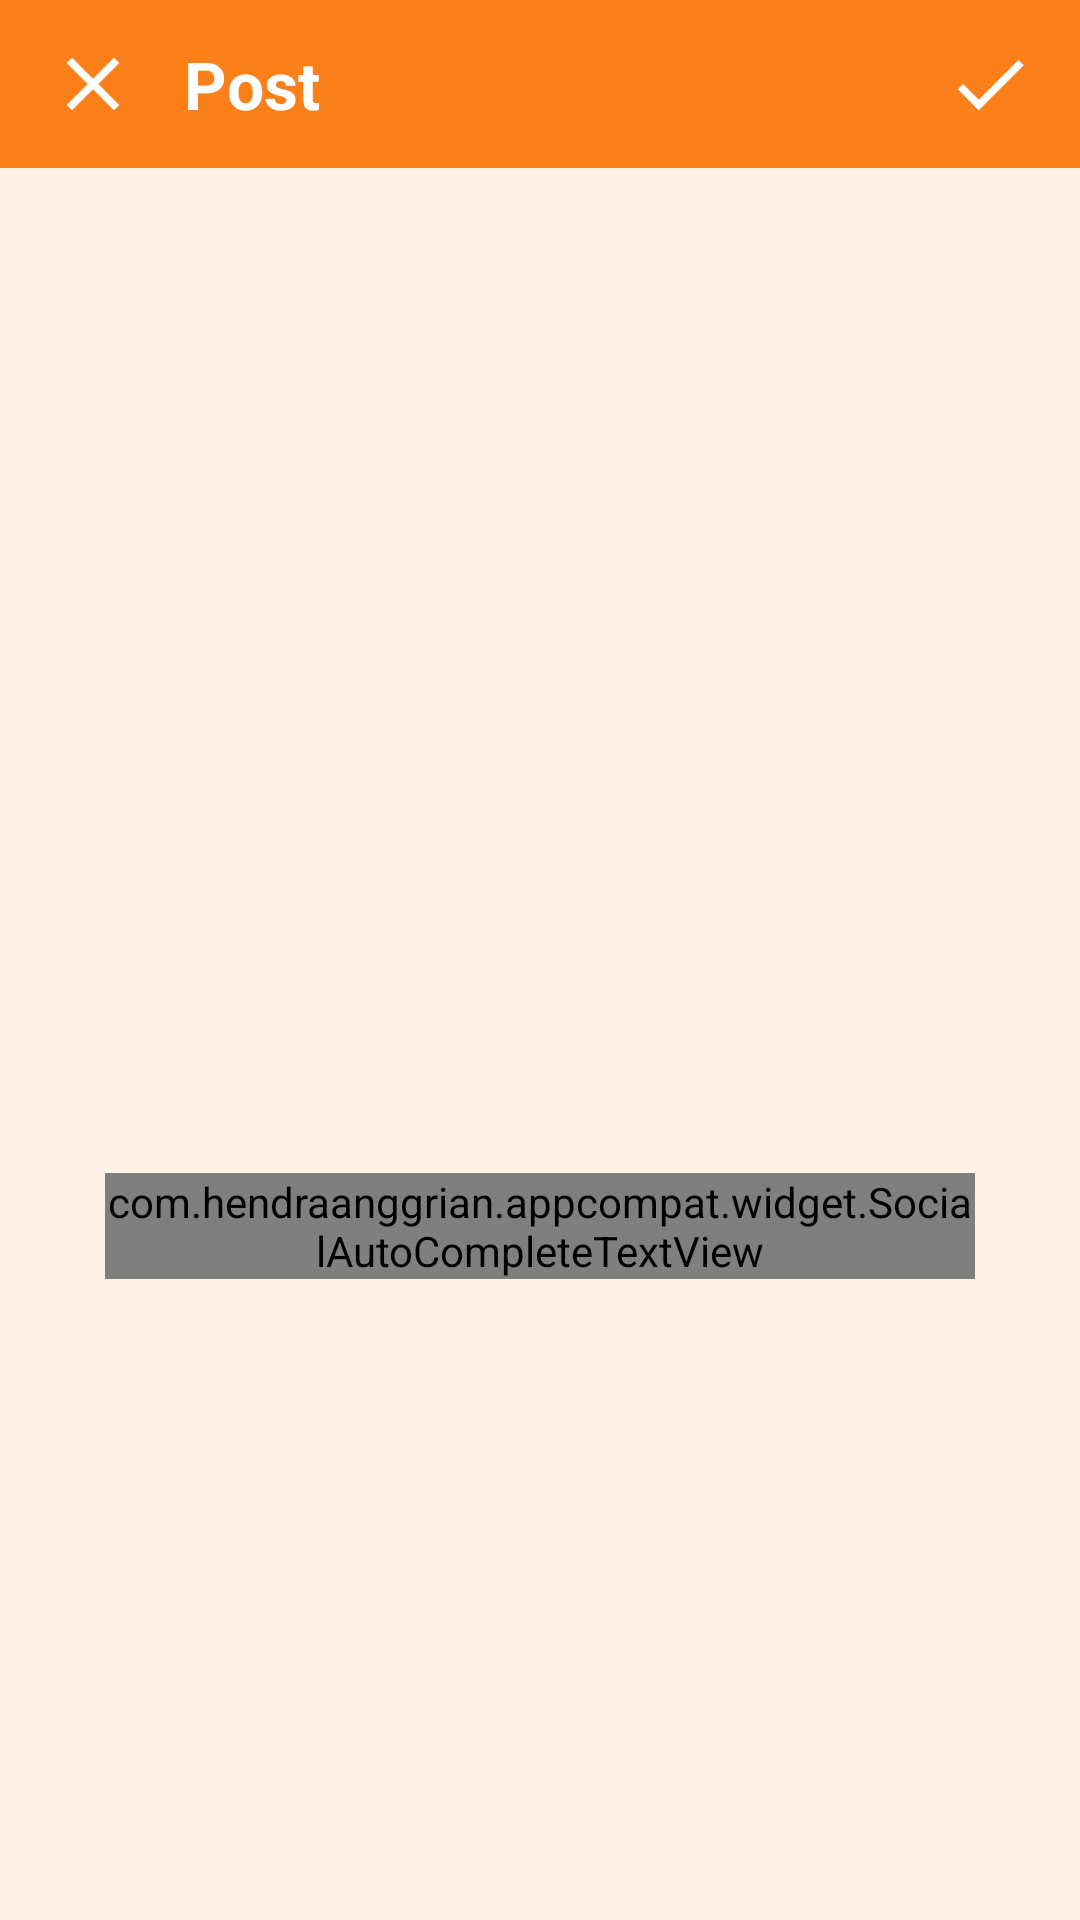

Here is an Android app screen rendered from its layout file. Give the layout XML and the strings, colors and styles it references.
<!-- AndroidManifest.xml: application theme Theme.SnugBites -->
<!-- res/layout/activity_post.xml -->
<?xml version="1.0" encoding="utf-8"?>
<LinearLayout xmlns:android="http://schemas.android.com/apk/res/android"
    xmlns:app="http://schemas.android.com/apk/res-auto"
    xmlns:tools="http://schemas.android.com/tools"
    android:layout_width="match_parent"
    android:layout_height="match_parent"
    android:background="@color/bg_op10"
    android:orientation="vertical"
    tools:context=".PostActivity">

    <com.google.android.material.appbar.AppBarLayout
        android:id="@+id/topLayoutPostActivity"
        android:layout_width="match_parent"
        android:layout_height="wrap_content">

        <Toolbar
            android:id="@+id/topToolbarPostActivity"
            android:layout_width="match_parent"
            android:layout_height="wrap_content">

            <androidx.constraintlayout.widget.ConstraintLayout
                android:layout_width="match_parent"
                android:layout_height="wrap_content">

                <ImageView
                    android:id="@+id/closeIvPostActivity"
                    android:layout_width="30dp"
                    android:layout_height="30dp"
                    android:layout_marginEnd="15dp"
                    android:background="@drawable/ic_close"
                    android:backgroundTint="@android:color/white"
                    app:layout_constraintBottom_toBottomOf="parent"
                    app:layout_constraintStart_toStartOf="parent"
                    app:layout_constraintTop_toTopOf="parent" />

                <ImageView
                    android:id="@+id/checkIvPostActivity"
                    android:layout_width="30dp"
                    android:layout_height="30dp"
                    android:layout_marginEnd="15dp"
                    android:background="@drawable/ic_check"
                    android:backgroundTint="@android:color/white"
                    app:layout_constraintBottom_toBottomOf="parent"
                    app:layout_constraintEnd_toEndOf="parent"
                    app:layout_constraintTop_toTopOf="parent" />

                <TextView
                    android:id="@+id/postTv"
                    android:layout_width="wrap_content"
                    android:layout_height="wrap_content"
                    android:layout_marginStart="15dp"
                    android:text="Post"
                    android:textAlignment="center"
                    android:textColor="@android:color/white"
                    android:textSize="22sp"
                    android:textStyle="bold"
                    app:layout_constraintBottom_toBottomOf="parent"
                    app:layout_constraintStart_toEndOf="@id/closeIvPostActivity"
                    app:layout_constraintTop_toTopOf="parent" />

            </androidx.constraintlayout.widget.ConstraintLayout>
        </Toolbar>
    </com.google.android.material.appbar.AppBarLayout>

    <LinearLayout
        android:layout_width="match_parent"
        android:layout_height="wrap_content"
        android:orientation="vertical"
        android:padding="10dp">

        <ImageView
            android:id="@+id/postImg"
            android:layout_width="match_parent"
            android:layout_height="300dp"
            android:layout_gravity="center"
            android:scaleType="centerInside" />

        <com.hendraanggrian.appcompat.widget.SocialAutoCompleteTextView
            android:id="@+id/postCaption"
            android:layout_width="match_parent"
            android:layout_height="wrap_content"
            android:layout_margin="25dp"
            android:hint="Write a caption..."
            android:maxLines="5"
            android:textColor="@android:color/black"
            android:textColorHint="@android:color/darker_gray"
            android:textColorLink="@android:color/holo_blue_dark"
            android:textSize="16sp"
            app:hashtagColor="@android:color/holo_blue_dark"
            app:mentionColor="@android:color/holo_blue_dark"
            app:socialFlags="hashtag|mention" />

    </LinearLayout>

</LinearLayout>
<!-- resources referenced by this layout -->
<resources>
  <color name="bg_op10">#1AFC8019</color>
  <!-- drawable ic_check (drawable) -->
  <vector xmlns:android="http://schemas.android.com/apk/res/android"
      android:width="100dp"
      android:height="100dp"
      android:viewportWidth="24"
      android:viewportHeight="24">
      <path
          android:fillColor="@android:color/black"
          android:pathData="M9,16.17L4.83,12l-1.42,1.41L9,19 21,7l-1.41,-1.41z" />
  </vector>
  <!-- drawable ic_close (drawable) -->
  <vector xmlns:android="http://schemas.android.com/apk/res/android"
      android:width="100dp"
      android:height="100dp"
      android:viewportWidth="24"
      android:viewportHeight="24">
      <path
          android:fillColor="@android:color/black"
          android:pathData="M19,6.41L17.59,5 12,10.59 6.41,5 5,6.41 10.59,12 5,17.59 6.41,19 12,13.41 17.59,19 19,17.59 13.41,12z" />
  </vector>
  <style name="Theme.SnugBites" parent="Theme.MaterialComponents.Light.NoActionBar">
          
          <item name="colorPrimary">@color/main_color</item>
          <item name="colorPrimaryVariant">@color/purple_700</item>
          <item name="colorOnPrimary">@color/white</item>
          
          <item name="colorSecondary">@color/teal_200</item>
          <item name="colorSecondaryVariant">@color/teal_700</item>
          <item name="colorOnSecondary">@color/black</item>
          
  
          
  
          <item name="android:windowDrawsSystemBarBackgrounds">true</item>
          <item name="android:windowTranslucentStatus">false</item>
          <item name="android:statusBarColor">#00000000</item>
  
  
  
      </style>
  <color name="main_color">#FC8019</color>
  <color name="purple_700">#FF3700B3</color>
  <color name="white">#FFFFFFFF</color>
  <color name="teal_200">#FF03DAC5</color>
  <color name="teal_700">#FF018786</color>
  <color name="black">#FF000000</color>
</resources>
